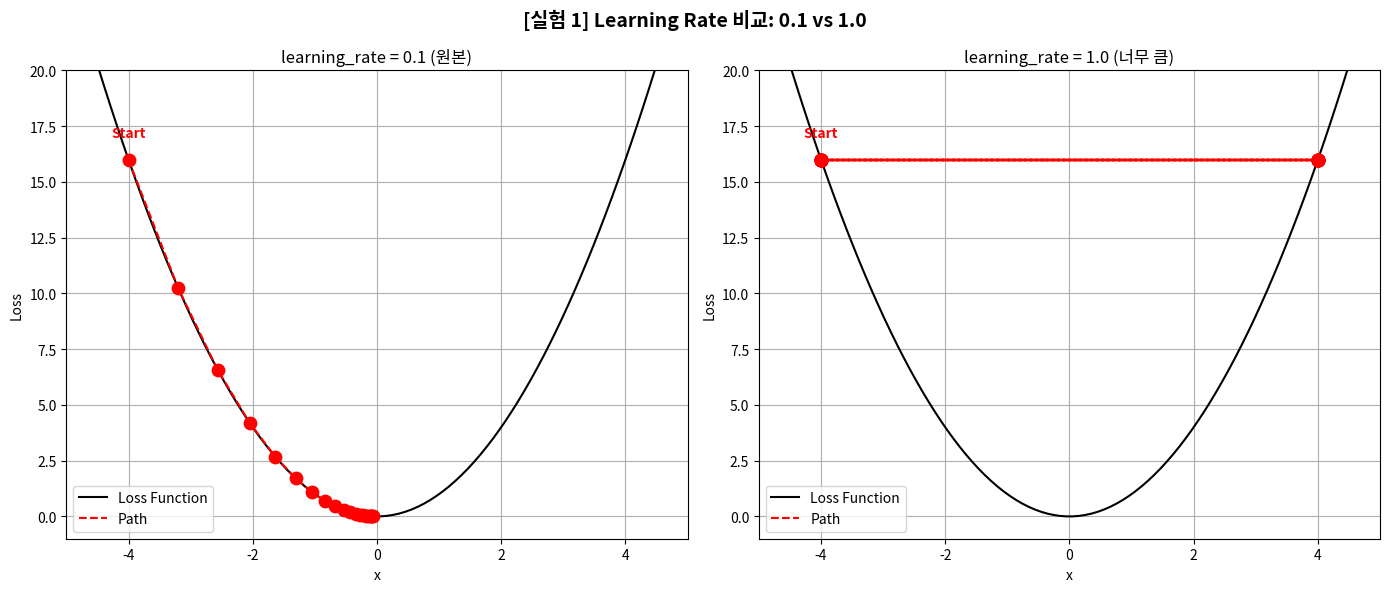

This figure's Python source:
import numpy as np
import matplotlib.pyplot as plt
import os

# 스스로 해보기 1: learning_rate를 바꿔보기
# 원본: 0.1 → 실험: 1.0 (너무 크면 어떻게 되는가?)
output_dir = 'outputs'
if not os.path.exists(output_dir):
    os.makedirs(output_dir)

def loss_function(x):
    return x**2

def gradient(x):
    return 2 * x

# learning_rate 비교: 0.1 (원본) vs 1.0 (실험)
fig, axes = plt.subplots(1, 2, figsize=(14, 6))
x_range = np.linspace(-5, 5, 100)

for ax, lr, title in zip(axes,
                          [0.1, 1.0],
                          ['learning_rate = 0.1 (원본)', 'learning_rate = 1.0 (너무 큼)']):
    current_x = -4.0
    steps = []
    for _ in range(20):
        steps.append((current_x, loss_function(current_x)))
        current_x = current_x - lr * gradient(current_x)

    steps = np.array(steps)
    ax.plot(x_range, loss_function(x_range), 'k-', label='Loss Function')
    ax.scatter(steps[:, 0], steps[:, 1], color='red', s=80, zorder=5)
    ax.plot(steps[:, 0], steps[:, 1], 'r--', label='Path')
    ax.text(steps[0, 0], steps[0, 1] + 1, 'Start', ha='center', color='red', fontweight='bold')
    ax.set_title(title)
    ax.set_xlabel('x')
    ax.set_ylabel('Loss')
    ax.legend()
    ax.grid(True)
    ax.set_xlim(-5, 5)
    ax.set_ylim(-1, 20)
    print(f"[lr={lr}] 최종 x: {steps[-1, 0]:.4f}")

plt.suptitle('[실험 1] Learning Rate 비교: 0.1 vs 1.0', fontsize=14, fontweight='bold')
plt.tight_layout()
save_path = os.path.join(output_dir, 'exp_01_learning_rate.png')
plt.savefig(save_path)
print(f"\n저장: {save_path}")
print("관찰: lr=1.0이면 x=-4 → +4 → -4 → ... 수렴하지 않고 진동!")
